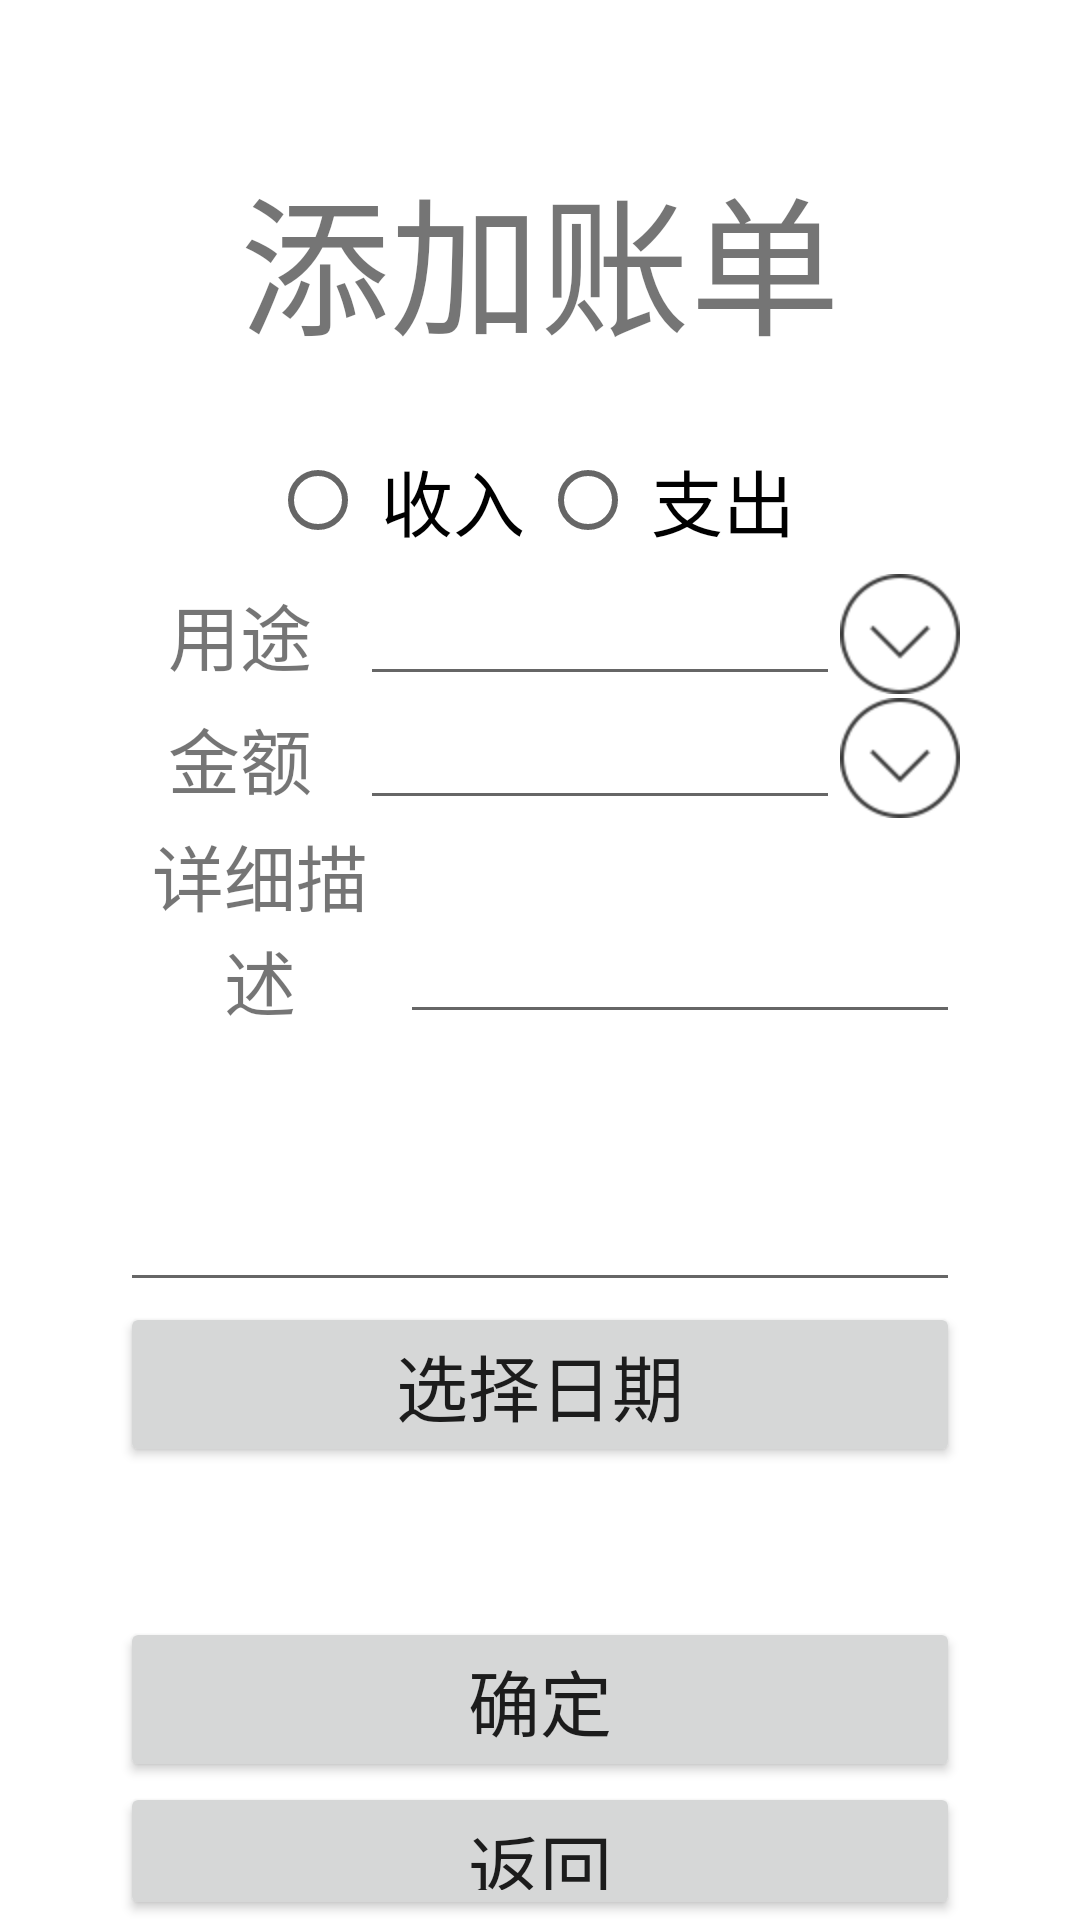

Produce the Android XML layout that renders to this screen, including the resource entries it uses.
<!-- AndroidManifest.xml: application theme Theme.HomeWorkOne -->
<!-- res/layout/view_update_bill.xml -->
<?xml version="1.0" encoding="utf-8"?>

<LinearLayout xmlns:android="http://schemas.android.com/apk/res/android"
    xmlns:tools="http://schemas.android.com/tools"
    android:layout_width="match_parent"
    android:layout_height="match_parent"
    android:orientation="vertical"
    android:paddingLeft="40dp"
    android:paddingRight="40dp"
    tools:context=".fragment.AddBillFragment">

    <TextView
        android:id="@+id/title_tv"
        android:layout_width="match_parent"
        android:layout_height="wrap_content"
        android:layout_marginTop="50dp"
        android:layout_marginBottom="20dp"
        android:gravity="center"
        android:text="添加账单"
        android:textSize="50sp" />

    <RadioGroup
        android:id="@+id/radio_group"
        android:layout_width="match_parent"
        android:layout_height="wrap_content"
        android:layout_marginLeft="50dp"
        android:layout_marginRight="50dp"
        android:gravity="center"
        android:orientation="horizontal">

        <RadioButton
            android:id="@+id/is_income"
            android:layout_width="0dp"
            android:layout_height="match_parent"
            android:layout_weight="1"
            android:gravity="center"
            android:text="收入"
            android:textSize="24sp" />

        <RadioButton
            android:id="@+id/not_income"
            android:layout_width="0dp"
            android:layout_height="match_parent"
            android:layout_weight="1"
            android:gravity="center"
            android:text="支出"
            android:textSize="24sp" />
    </RadioGroup>


    <LinearLayout
        android:layout_width="match_parent"
        android:layout_height="wrap_content"
        android:orientation="horizontal">

        <TextView
            android:layout_width="0dp"
            android:layout_height="match_parent"
            android:layout_weight="2"
            android:gravity="center"
            android:text="用途"
            android:textSize="24sp" />

        <EditText
            android:id="@+id/usage_edt"
            android:layout_width="0dp"
            android:layout_height="match_parent"
            android:layout_weight="4" />
        <ImageView
            android:id="@+id/usage_but"
            android:layout_width="0dp"
            android:layout_height="match_parent"
            android:layout_weight="1"
            android:src="@mipmap/drop"/>
    </LinearLayout>

    <LinearLayout
        android:layout_width="match_parent"
        android:layout_height="wrap_content"
        android:orientation="horizontal">

        <TextView
            android:layout_width="0dp"
            android:layout_height="match_parent"
            android:layout_weight="2"
            android:gravity="center"
            android:text="金额"
            android:textSize="24sp" />

        <EditText
            android:id="@+id/amount_edt"
            android:layout_width="0dp"
            android:layout_height="match_parent"
            android:layout_weight="4" />
        <ImageView
            android:id="@+id/amount_but"
            android:layout_width="0dp"
            android:layout_height="match_parent"
            android:layout_weight="1"
            android:src="@mipmap/drop"/>
    </LinearLayout>

    <LinearLayout
        android:layout_width="match_parent"
        android:layout_height="wrap_content"
        android:gravity="center"
        android:orientation="horizontal">

        <TextView
            android:layout_width="0dp"
            android:layout_height="match_parent"
            android:layout_weight="2"
            android:gravity="center"
            android:text="详细描述"
            android:textSize="24sp" />

        <EditText
            android:id="@+id/des_edt"
            android:layout_width="0dp"
            android:layout_height="match_parent"
            android:layout_weight="4"
            android:gravity="top"
            android:inputType="textMultiLine"
            android:maxLines="4"
            android:minLines="2" />
    </LinearLayout>

    <EditText
        android:id="@+id/date_edt"
        android:layout_width="match_parent"
        android:layout_height="wrap_content"
        android:layout_marginTop="40dp"
        android:gravity="center"
        android:textSize="24sp" />

    <Button
        android:id="@+id/select_date_but"
        android:layout_width="match_parent"
        android:layout_height="wrap_content"
        android:text="选择日期"
        android:textSize="24sp" />

    <Button
        android:id="@+id/submit_but"
        android:layout_width="match_parent"
        android:layout_height="wrap_content"
        android:layout_marginTop="50dp"
        android:text="确定"
        android:textSize="24sp" />

    <Button
        android:id="@+id/finish_but"
        android:layout_width="match_parent"
        android:layout_height="wrap_content"
        android:text="返回"
        android:textSize="24sp" />
</LinearLayout>
<!-- resources referenced by this layout -->
<resources>
  <!-- mipmap drop: png bitmap (mipmap-xxhdpi, 1764 bytes) -->
  <style name="Theme.HomeWorkOne" parent="Theme.MaterialComponents.DayNight.DarkActionBar">
          
          <item name="colorPrimary">@color/purple_500</item>
          <item name="colorPrimaryVariant">@color/purple_700</item>
          <item name="colorOnPrimary">@color/white</item>
          
          <item name="colorSecondary">@color/teal_200</item>
          <item name="colorSecondaryVariant">@color/teal_700</item>
          <item name="colorOnSecondary">@color/black</item>
          
          <item name="android:statusBarColor" tools:targetApi="l">?attr/colorPrimaryVariant</item>
          
      </style>
  <!-- not gathered from this repository: default colours our renderer supplied (Android Studio template values) -->
  <color name="purple_500">#FF6200EE</color>
  <color name="purple_700">#FF3700B3</color>
  <color name="teal_200">#FF03DAC5</color>
  <color name="teal_700">#FF018786</color>
  <color name="black">#FF000000</color>
  <color name="white">#FFFFFFFF</color>
</resources>
